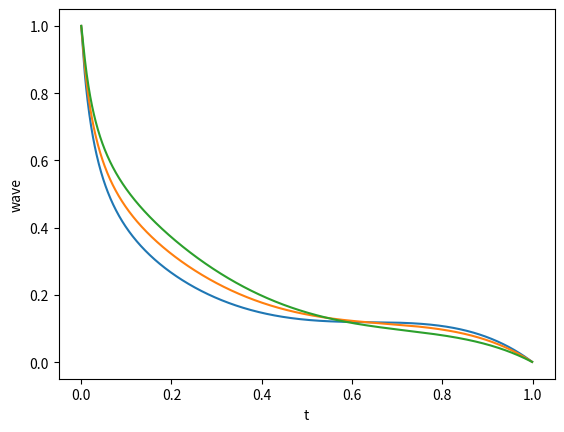

Here is the Python script that generated this plot:
import os
import time
import datetime
import numpy as np
import matplotlib.pyplot as plt
from scipy import interpolate


def get_dict_from_file(filename):
    dirname = os.path.dirname(filename)
    if not os.path.exists(dirname):
        os.makedirs(dirname)

    with open(filename, 'r') as in_file:
        tdict_string = ''
        for line in in_file:
            temp = (line.partition('#')[0]).strip('\n').strip()
            if temp != '':
                tdict_string += temp + ','
        in_file.close()
    array = np.array
    inf = float('inf')
    nan = float('nan')
    tdict = eval('dict(' + tdict_string + ')')
    return tdict


def save_params_to_file(filename, params):
    dirname = os.path.dirname(filename)
    if not os.path.exists(dirname):
        os.makedirs(dirname)

    with open(filename, 'w') as out_file:
        for param in params:
            out_file.write('%.5f\n' % param)
        out_file.close()


def get_result_from_file(filename):
    dirname = os.path.dirname(filename)
    if not os.path.exists(dirname):
        os.makedirs(dirname)

    result = []
    while True:
        if os.path.exists(filename):
            break
        else:
            time.sleep(1)
    with open(filename, 'r') as in_file:
        for line in in_file:
            temp = line.strip('\n')
            if temp != '':
                result.append(float(temp))
        in_file.close()
    result = np.array(result)
    return result


def get_datetime_now_string():
    now = datetime.datetime.now()
    return now.strftime('%Y-%m-%d_%H-%M')


def save_dict_to_txt_file(tdict, filename):
    with open(filename, 'w') as out_file:
        for key in tdict:
            out_file.write(
                str(key) + '=' + repr(tdict[key]).replace('\n', '').replace('\r', '') + '\n')
        out_file.close()


def waveform(startpoint, endpoint, tf, sample_rate, params):
    num_params = len(params)
    a_1 = endpoint / startpoint - 1 - np.sum(params)
    coef = np.hstack((a_1, params))
    l = int((num_params + 1) / 2)
    t_step = 1.0 / sample_rate
    t = np.array(np.arange(0, tf, t_step)) / tf
    wave = np.ones(len(t))
    for i in range(l):
        wave = wave + coef[i] * np.power(t, i+1) + \
            coef[l+i] * np.log2(1 + (np.power(2, 2*i+3) - 1) * t) / (2 * i + 3)
    wave = startpoint * wave
    return wave

def waveform_linear(starpoint, endpoint, tf, sample_rate):
    t = np.arange(0, tf, 1 / sample_rate) / tf
    wave = starpoint + (endpoint - starpoint) * t
    return wave

def wave_interpolate(wave_old, tf, sample_rate_new):
    t_old = np.linspace(0, tf, len(wave_old))
    f = interpolate.interp1d(t_old, wave_old, kind='quadratic')
    t_step_new = 1. / sample_rate_new
    t_new = np.arange(0, tf, t_step_new)
    wave_new = f(t_new)
    return wave_new


def plot_wave(startpoint, endpoint, tf, sample_rate, params):
    num_params = len(params)
    a_1 = endpoint / startpoint - 1 - np.sum(params)
    coef = np.hstack((a_1, params))
    l = int((num_params + 1) / 2)
    t_step = 1.0 / sample_rate
    t = np.array(np.arange(0, tf, t_step)) / tf
    wave = np.ones(len(t))
    for i in range(l):
        wave = wave + coef[i] * np.power(t, i+1) + \
            coef[l+i] * np.log2(1 + (np.power(2, 2*i+3) - 1) * t) / (2 * i + 3)
    wave = startpoint * wave

    plt.xlabel("t")
    plt.ylabel("wave")
    plt.plot(t * tf, wave)

def params_in_condition(params):
    # 限制初始斜率
    a_1 = -1 - np.sum(params)
    coef = np.hstack((a_1, params))
    l = int((len(params) + 1) / 2)
    slope = coef[0]
    for i in range(l):
        slope += (np.power(2, 2*i+3) - 1) / (2 * i + 3) * coef[l+i]
    if slope <= 0 and abs(slope) < 50:
        # 限制上下限
        wave = waveform(1, 0, 1, 80000, params)
        if np.max(wave) <= 1:
            return True
        else:
            return False
    else:
        return False

def get_init_params_set(min_boundary, max_boundary, params_set_size):
    rng = np.random.default_rng()
    params_set = np.zeros(shape=(params_set_size, len(min_boundary)))
    for i in range(params_set_size):
        params = rng.uniform(min_boundary, max_boundary)
        while not params_in_condition(params):
            params = rng.uniform(min_boundary, max_boundary)
        params_set[i] = params
    return params_set

def get_random_params_set(min_boundary, max_boundary, params_set_size):
    rng = np.random.default_rng()
    return rng.uniform(min_boundary, max_boundary, size=(params_set_size, len(min_boundary)))

def get_normal_params_set(min_boundary, max_boundary, base_params, std_dev, params_set_size):
    rng = np.random.default_rng()
    std_dev_scale = std_dev * (np.array(max_boundary) - np.array(min_boundary))
    params_set = rng.normal(base_params, std_dev_scale, size=(params_set_size, len(min_boundary)))
    cond = params_set >= min_boundary
    params_set = np.where(cond, params_set, min_boundary)
    cond = params_set <= max_boundary
    params_set = np.where(cond, params_set, max_boundary)
    return params_set


if __name__ == '__main__':
    # 查看随机波形随机
    min_boundary = np.array([-3., -3., -3., -4., -4., -4., -4.])
    max_boundary = np.array([3., 3., 3., 4., 4., 4., 4.])
    params = get_random_params_set(min_boundary, max_boundary, 1)[0]
    # params = np.array([2.63167529, 0.0578163, -0.86597996, 2.72881756, -1.19777622, -1.14307818, 0.27867689])
    # params_approx = np.array([2.632, 0.058, -0.866, 2.729, -1.198, -1.143, 0.279])
    params_1 = np.array([2.61, 0.02, -0.91, 2.69, -1.24, -1.18, 0.24])
    params_2 = np.array([2.64, 0.07, -0.86, 2.74, -1.19, -1.13, 0.29])
    params_3 = np.array([2.71, 0.12, -0.81, 2.79, -1.14, -1.08, 0.34])
    print(params)
    plot_wave(1, 0, 1, 1000, params_1)
    plot_wave(1, 0, 1, 1000, params_2)
    plot_wave(1, 0, 1, 1000, params_3)
    plt.show()
